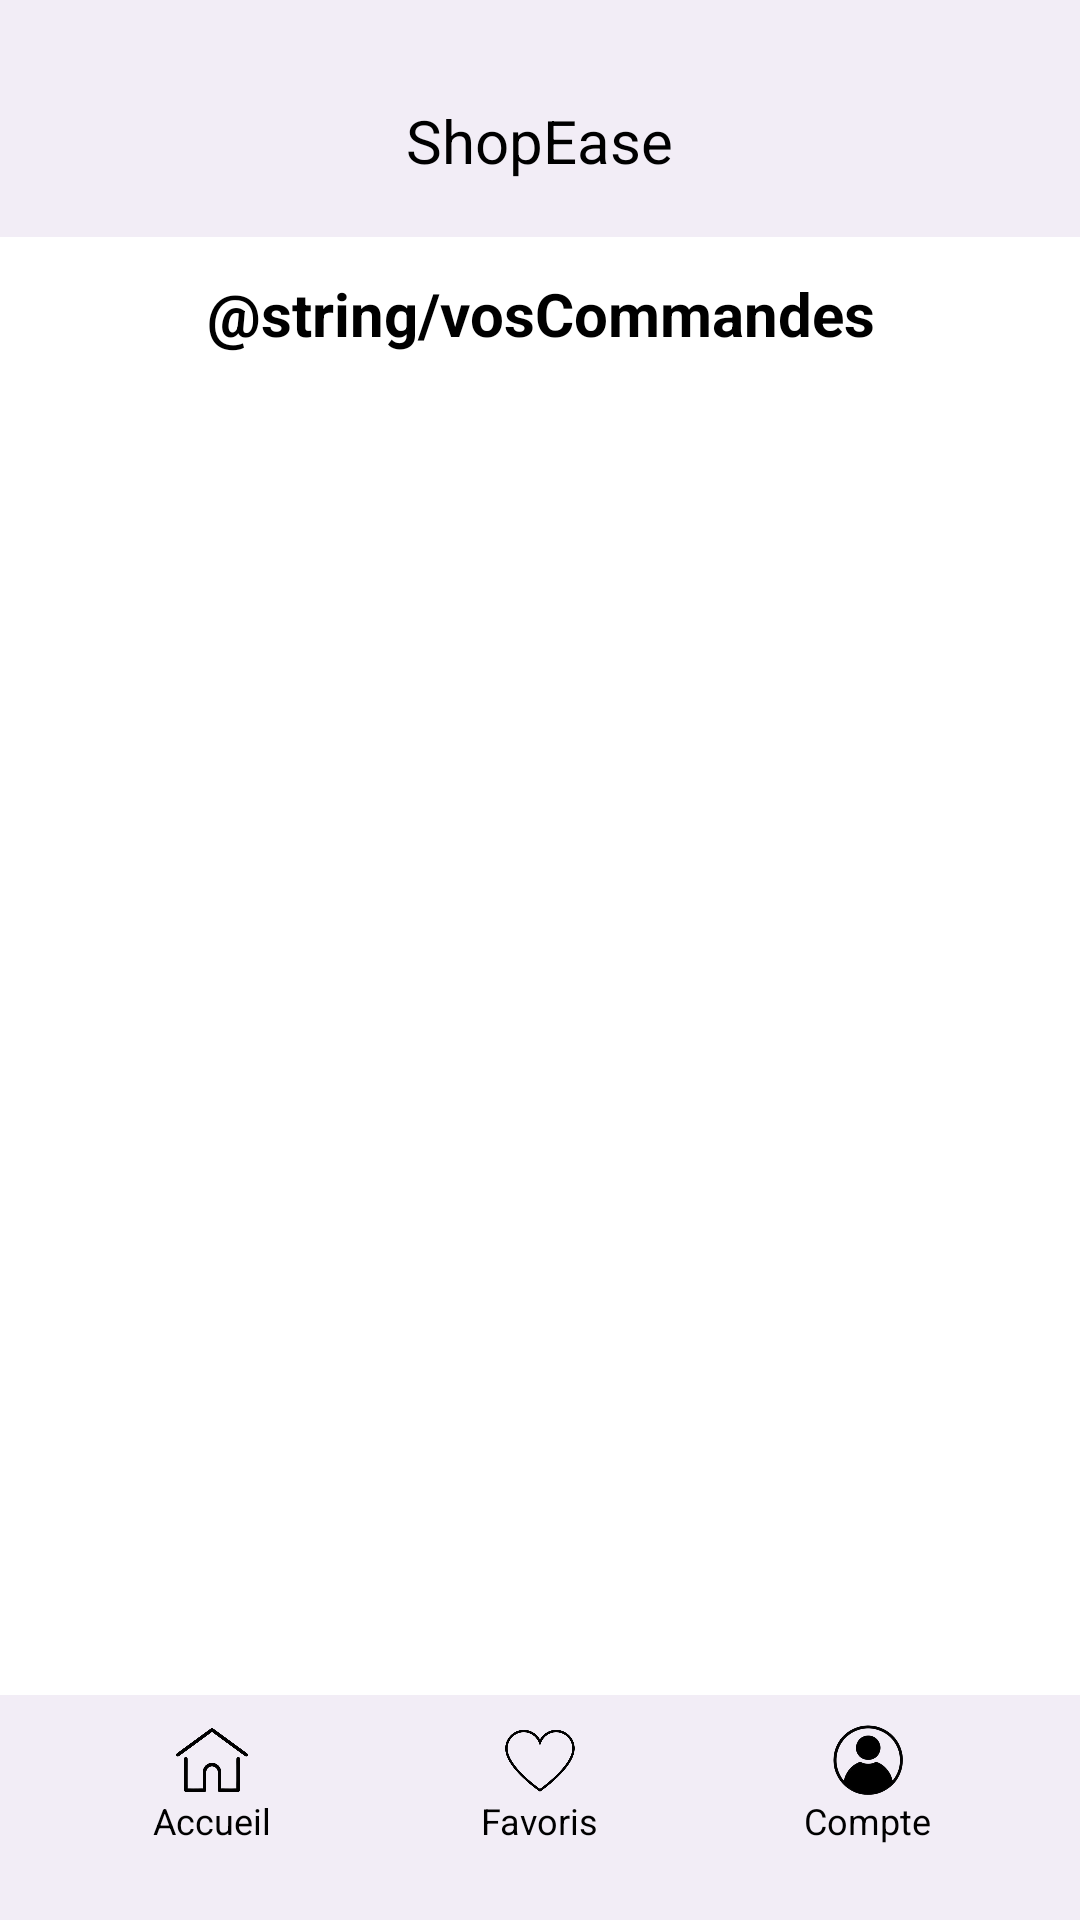

Here is an Android app screen rendered from its layout file. Give the layout XML and the strings, colors and styles it references.
<!-- AndroidManifest.xml: application theme Theme.Projet -->
<!-- res/layout/client_historique_achats.xml -->
<?xml version="1.0" encoding="utf-8"?>
<androidx.constraintlayout.widget.ConstraintLayout xmlns:android="http://schemas.android.com/apk/res/android"
    xmlns:app="http://schemas.android.com/apk/res-auto"
    xmlns:tools="http://schemas.android.com/tools"
    android:id="@+id/home_activity"
    android:layout_width="match_parent"
    android:layout_height="match_parent"
    tools:context=".ClientAccueil">


    
    <View
        android:id="@+id/topPanel"
        android:layout_width="match_parent"
        android:layout_height="15dp"
        android:background="@color/purple_50"
        app:layout_constraintTop_toTopOf="parent" />

    <include
        android:id="@+id/topAppBar"
        layout="@layout/client_top_tool_bar"
        android:layout_width="match_parent"
        android:layout_height="wrap_content"
        app:layout_constraintTop_toBottomOf="@+id/topPanel" />

    
    <TextView
        android:id="@+id/titreCommandes"
        android:layout_width="match_parent"
        android:layout_height="wrap_content"
        android:text="@string/vosCommandes"
        app:layout_constraintTop_toBottomOf="@+id/topAppBar"
        android:textSize="20sp"
        android:textStyle="bold"
        android:textColor="@color/black"
        android:gravity="center"
        android:layout_margin="12dp"
        android:paddingBottom="20dp"/>

    <androidx.recyclerview.widget.RecyclerView
        android:id="@+id/recyclerCommandes"
        android:layout_width="match_parent"
        android:layout_height="0dp"
        app:layout_constraintTop_toBottomOf="@+id/titreCommandes"
        app:layout_constraintBottom_toTopOf="@+id/include"
        android:clipToPadding="false"
        android:scrollbars="vertical"/>

    
    <include
        android:id="@+id/include"
        android:layout_width="match_parent"
        android:layout_height="60dp"
        layout="@layout/client_bottom_tool_bar"
        app:layout_constraintBottom_toTopOf="@+id/bottomPanel" />

    <View
        android:id="@+id/bottomPanel"
        android:layout_width="match_parent"
        android:layout_height="15dp"
        android:background="@color/purple_50"
        app:layout_constraintBottom_toBottomOf="parent" />

</androidx.constraintlayout.widget.ConstraintLayout>
<!-- res/layout/client_top_tool_bar.xml (included above) -->
<?xml version="1.0" encoding="utf-8"?>
<RelativeLayout xmlns:android="http://schemas.android.com/apk/res/android"
    android:id="@+id/topToolBar"
    android:layout_width="match_parent"
    android:layout_height="wrap_content"
    android:background="@color/purple_50"
    android:padding="12dp"
    android:orientation="horizontal"
    android:gravity="center_vertical">

    <TextView
        android:id="@+id/appTitle"
        android:layout_width="wrap_content"
        android:layout_height="wrap_content"
        android:text="@string/app_name"
        android:textSize="20sp"
        android:textColor="@color/black"
        android:layout_centerInParent="true" />


    <ImageView
        android:id="@+id/cartIcon"
        android:layout_width="40dp"
        android:layout_height="40dp"
        android:src="@drawable/cart"
        android:layout_toStartOf="@id/profilePhoto"
        android:layout_marginEnd="8dp" />


    <ImageView
        android:id="@+id/profilePhoto"
        android:layout_width="40dp"
        android:layout_height="40dp"
        android:background="@android:color/transparent"
        android:layout_alignParentEnd="true"
        android:scaleType="centerCrop" />
</RelativeLayout>
<!-- res/layout/client_bottom_tool_bar.xml (included above) -->
<?xml version="1.0" encoding="utf-8"?>
<LinearLayout xmlns:android="http://schemas.android.com/apk/res/android"
    android:id="@+id/bottomNavBar"
    android:layout_width="match_parent"
    android:layout_height="60dp"
    android:background="@color/purple_50"
    android:baselineAligned="false"
    android:orientation="horizontal"
    android:gravity="center"
    android:paddingHorizontal="16dp">

    <LinearLayout
        android:id="@+id/navHome"
        android:layout_width="0dp"
        android:layout_height="match_parent"
        android:layout_weight="1"
        android:gravity="center"
        android:orientation="vertical">

        <ImageView
            android:layout_width="24dp"
            android:layout_height="24dp"
            android:src="@drawable/home" />

        <TextView
            android:layout_width="wrap_content"
            android:layout_height="wrap_content"
            android:text="@string/accueil"
            android:textSize="12sp"
            android:textColor="@color/black"/>
    </LinearLayout>

    <LinearLayout
        android:id="@+id/navFavorites"
        android:layout_width="0dp"
        android:layout_height="match_parent"
        android:layout_weight="1"
        android:gravity="center"
        android:orientation="vertical">

        <ImageView
            android:layout_width="24dp"
            android:layout_height="24dp"
            android:src="@drawable/heart" />

        <TextView
            android:layout_width="wrap_content"
            android:layout_height="wrap_content"
            android:text="@string/favoris"
            android:textSize="12sp"
            android:textColor="@color/black" />
    </LinearLayout>

    <LinearLayout
        android:id="@+id/navProfile"
        android:layout_width="0dp"
        android:layout_height="match_parent"
        android:layout_weight="1"
        android:gravity="center"
        android:orientation="vertical">

        <ImageView
            android:layout_width="24dp"
            android:layout_height="24dp"
            android:src="@drawable/account" />

        <TextView
            android:layout_width="wrap_content"
            android:layout_height="wrap_content"
            android:text="@string/compte"
            android:textSize="12sp"
            android:textColor="@color/black"/>
    </LinearLayout>

</LinearLayout>
<!-- resources referenced by this layout -->
<resources>
  <color name="black">#FF000000</color>
  <color name="purple_50">#F2EDF6</color>
  <!-- drawable account: png bitmap (drawable, 33604 bytes) -->
  <!-- drawable heart: png bitmap (drawable, 42094 bytes) -->
  <!-- drawable home: png bitmap (drawable, 60196 bytes) -->
  <string name="accueil">Accueil</string>
  <string name="app_name">ShopEase</string>
  <string name="compte">Compte</string>
  <string name="favoris">Favoris</string>
  <style name="Theme.Projet" parent="Theme.MaterialComponents.DayNight.DarkActionBar">
          
          <item name="colorPrimary">@color/purple_500</item>
          <item name="colorPrimaryVariant">@color/purple_700</item>
          <item name="colorOnPrimary">@color/white</item>
          
          <item name="colorSecondary">@color/teal_200</item>
          <item name="colorSecondaryVariant">@color/teal_700</item>
          <item name="colorOnSecondary">@color/black</item>
          
          <item name="android:statusBarColor">?attr/colorPrimaryVariant</item>
          
      </style>
  <color name="purple_500">#FF6200EE</color>
  <color name="purple_700">#FF3700B3</color>
  <color name="white">#FFFFFFFF</color>
  <color name="teal_200">#FF03DAC5</color>
  <color name="teal_700">#FF018786</color>
</resources>
